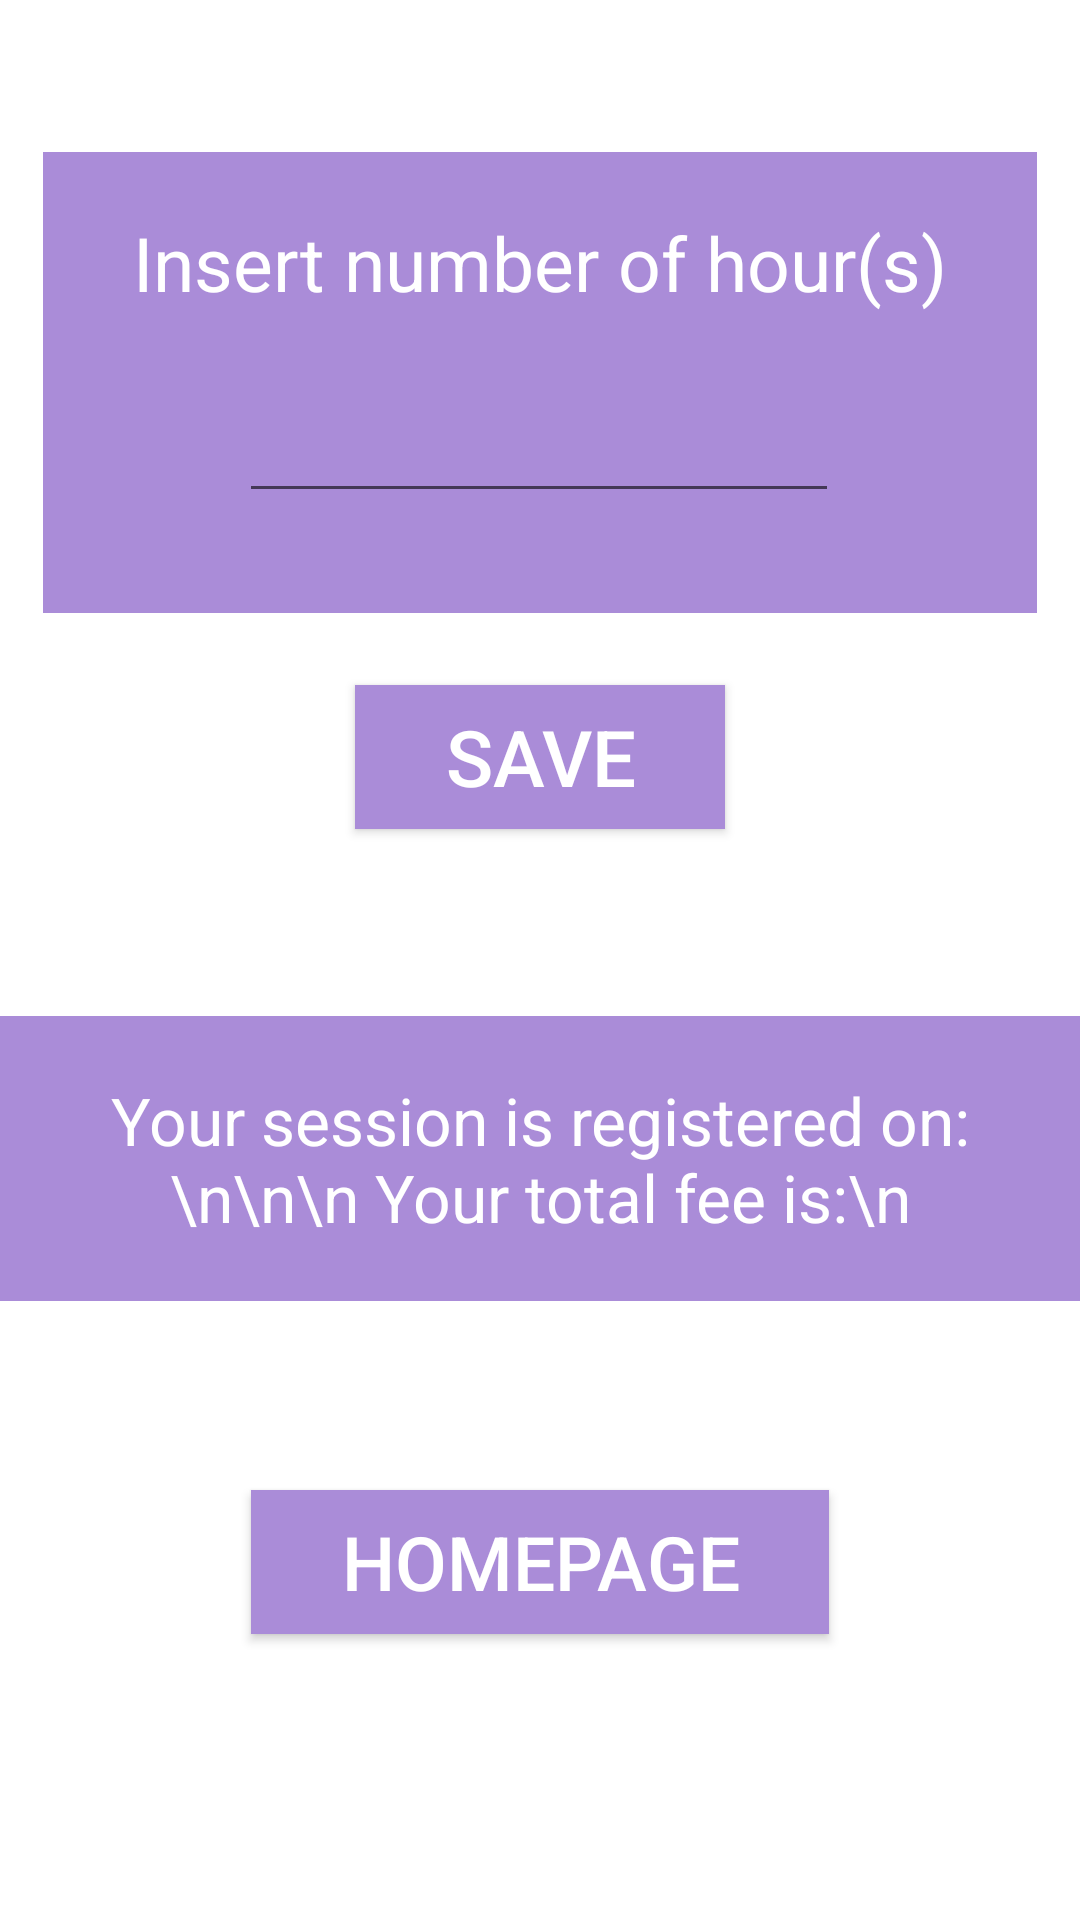

Layout XML and referenced resources for this Android screen:
<!-- AndroidManifest.xml: application theme AppTheme -->
<!-- res/layout/activity_payment.xml -->
<?xml version="1.0" encoding="utf-8"?>
<androidx.constraintlayout.widget.ConstraintLayout xmlns:android="http://schemas.android.com/apk/res/android"
    xmlns:app="http://schemas.android.com/apk/res-auto"
    xmlns:tools="http://schemas.android.com/tools"
    android:layout_width="match_parent"
    android:layout_height="match_parent"
    tools:context=".Payment">

    <TextView
        android:id="@+id/lblHours"
        android:layout_width="wrap_content"
        android:layout_height="wrap_content"
        android:background="#aa8cd8"
        android:paddingLeft="30dp"
        android:paddingTop="20dp"
        android:paddingRight="30dp"
        android:paddingBottom="100dp"
        android:text="Insert number of hour(s)"
        android:textColor="@android:color/white"
        android:textSize="25sp"
        app:layout_constraintBottom_toBottomOf="parent"
        app:layout_constraintEnd_toEndOf="parent"
        app:layout_constraintStart_toStartOf="parent"
        app:layout_constraintTop_toTopOf="parent"
        app:layout_constraintVertical_bias="0.104" />

    <EditText
        android:id="@+id/txtHours"
        android:layout_width="200dp"
        android:layout_height="wrap_content"
        android:ems="10"
        android:gravity="center_horizontal"
        android:inputType="numberDecimal"
        android:textSize="25sp"
        app:layout_constraintBottom_toBottomOf="@+id/lblHours"
        app:layout_constraintEnd_toEndOf="parent"
        app:layout_constraintHorizontal_bias="0.497"
        app:layout_constraintStart_toStartOf="parent"
        app:layout_constraintTop_toTopOf="@+id/lblHours"
        app:layout_constraintVertical_bias="0.676" />

    <Button
        android:id="@+id/btnSave"
        android:layout_width="wrap_content"
        android:layout_height="wrap_content"
        android:layout_marginBottom="25dp"
        android:background="#aa8cd8"
        android:paddingLeft="30dp"
        android:paddingRight="30dp"
        android:text="SAVE"
        android:textColor="@android:color/white"
        android:textSize="26sp"
        app:layout_constraintBottom_toBottomOf="parent"
        app:layout_constraintEnd_toEndOf="parent"
        app:layout_constraintStart_toStartOf="parent"
        app:layout_constraintTop_toBottomOf="@+id/lblHours"
        app:layout_constraintVertical_bias="0.066" />

    <TextView
        android:id="@+id/txtResult"
        android:layout_width="wrap_content"
        android:layout_height="wrap_content"
        android:background="#aa8cd8"
        android:gravity="center"
        android:padding="20dp"
        android:text="Your session is registered on:\n\n\n Your total fee is:\n"
        android:textColor="@android:color/white"
        android:textSize="22sp"
        app:layout_constraintBottom_toBottomOf="parent"
        app:layout_constraintEnd_toEndOf="parent"
        app:layout_constraintStart_toStartOf="parent"
        app:layout_constraintTop_toBottomOf="@+id/btnSave"
        app:layout_constraintVertical_bias="0.232" />

    <Button
        android:id="@+id/btnHome"
        android:layout_width="wrap_content"
        android:layout_height="wrap_content"
        android:background="#aa8cd8"
        android:paddingLeft="30dp"
        android:paddingRight="30dp"
        android:text="HOMEPAGE"
        android:textColor="@android:color/white"
        android:textSize="25sp"
        app:layout_constraintBottom_toBottomOf="parent"
        app:layout_constraintEnd_toEndOf="parent"
        app:layout_constraintStart_toStartOf="parent"
        app:layout_constraintTop_toBottomOf="@+id/txtResult"
        app:layout_constraintVertical_bias="0.398" />

</androidx.constraintlayout.widget.ConstraintLayout>
<!-- resources referenced by this layout -->
<resources>

</resources>
